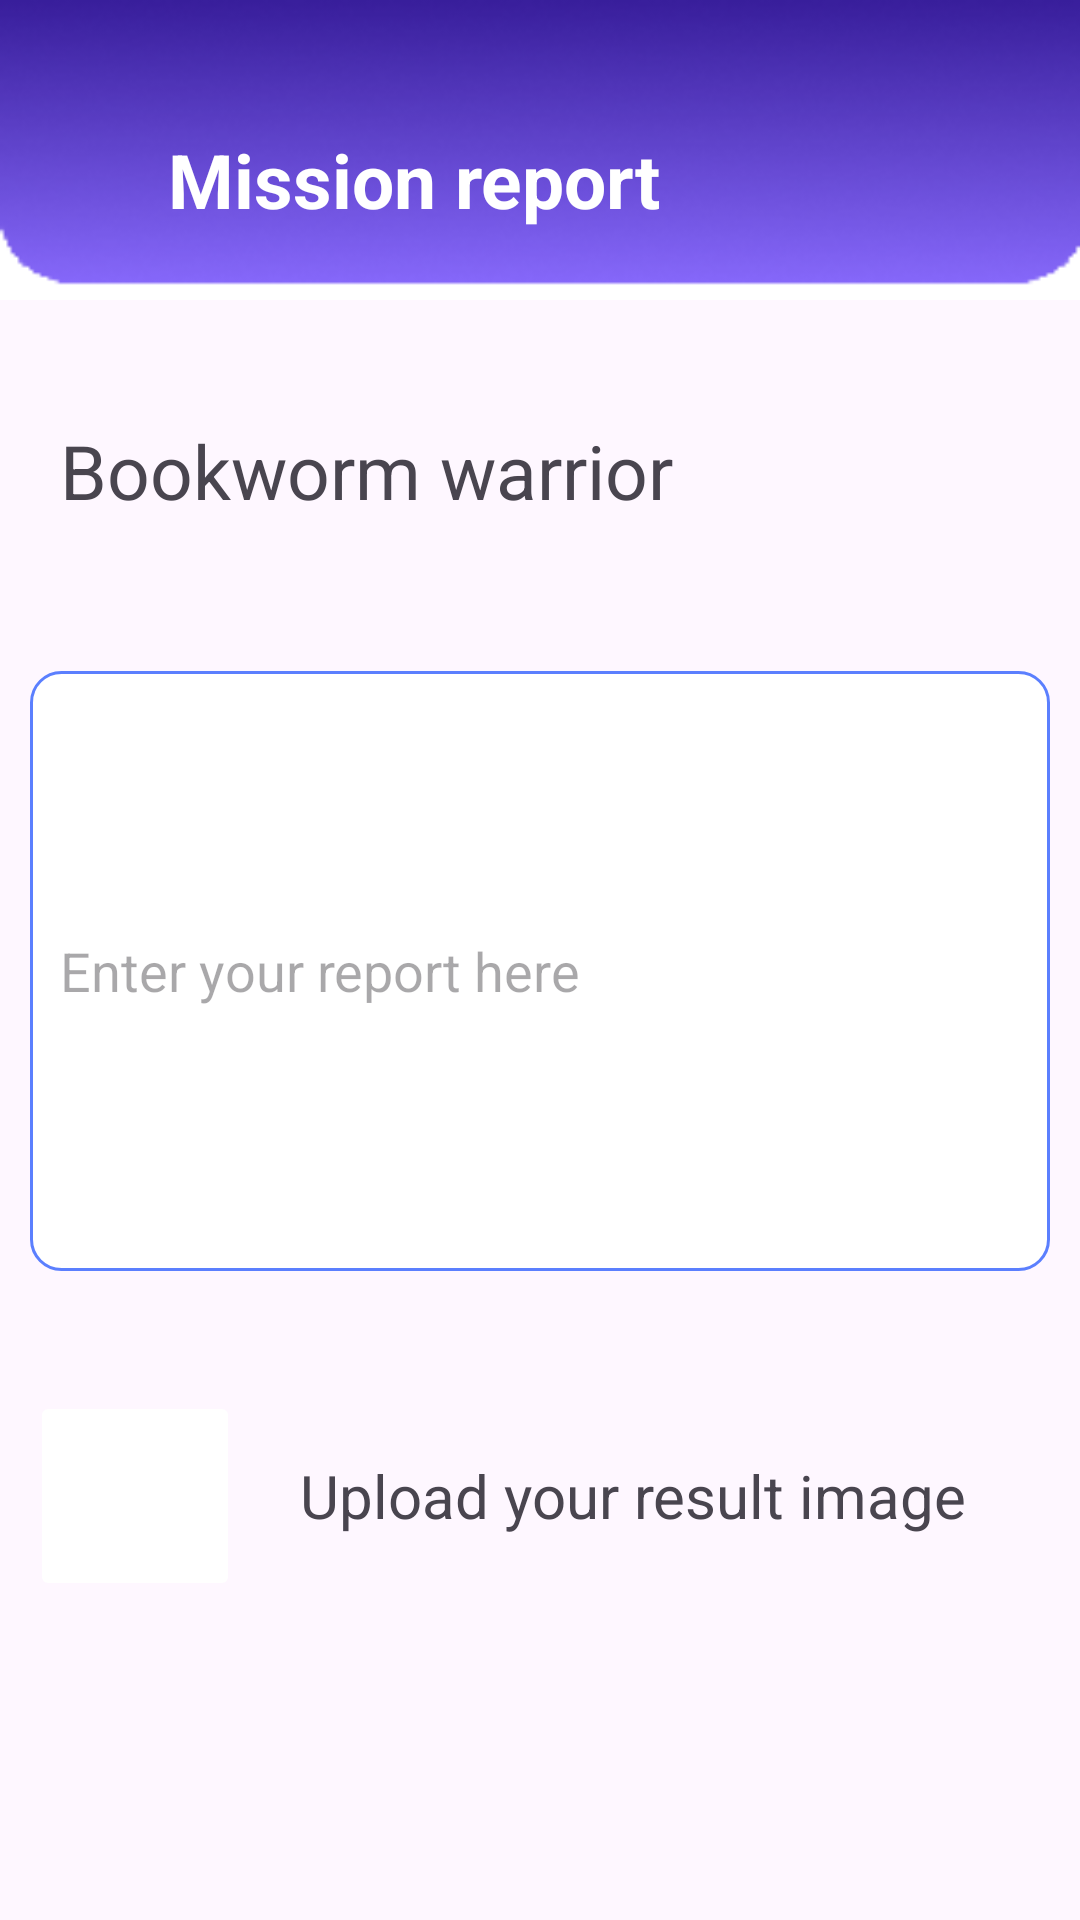

Produce the Android XML layout that renders to this screen, including the resource entries it uses.
<!-- AndroidManifest.xml: application theme Theme.SE215SuperFamilyApp -->
<!-- res/layout/submit_report.xml -->
<?xml version="1.0" encoding="utf-8"?>
<androidx.constraintlayout.widget.ConstraintLayout xmlns:android="http://schemas.android.com/apk/res/android"
    android:layout_width="match_parent"
    android:layout_height="match_parent"
    xmlns:tools="http://schemas.android.com/tools"
    xmlns:app="http://schemas.android.com/apk/res-auto">
   <FrameLayout
    android:layout_width="match_parent"
    android:layout_height="match_parent"
    app:layout_constraintBottom_toBottomOf="parent"
    app:layout_constraintEnd_toEndOf="parent"
    app:layout_constraintStart_toStartOf="parent"
    app:layout_constraintTop_toTopOf="parent">

    <LinearLayout
        android:layout_width="match_parent"
        android:layout_height="wrap_content"
        android:orientation="vertical"
        tools:ignore="ExtraText">

    <RelativeLayout
        android:id="@+id/header"
        android:layout_width="match_parent"
        android:layout_height="100dp"
        android:background="@drawable/bg_header_message"
        android:gravity="center_vertical"
        app:layout_constraintStart_toStartOf="parent"
        app:layout_constraintTop_toTopOf="parent">
        <ImageButton
            android:id="@+id/btn_back"
            android:layout_width="30dp"
            android:layout_height="30dp"
            android:layout_marginTop="20dp"
            android:layout_marginLeft="10dp"
            android:background="@android:color/transparent"
            android:src="@drawable/ic_previous" />

        <TextView
            android:layout_width="wrap_content"
            android:layout_height="wrap_content"
            android:layout_marginStart="56dp"
            android:layout_marginTop="20dp"
            android:text="Mission report"
            android:textColor="@color/white"
            android:textSize="25sp"
            android:textStyle="bold" />
    </RelativeLayout>
        <TextView
            android:layout_width="wrap_content"
            android:layout_height="wrap_content"
            android:text="Bookworm warrior"
            android:textSize="25sp"
            android:layout_marginTop="40dp"
            android:layout_marginLeft="20dp"/>
        <EditText
            android:layout_width="match_parent"
            android:id="@+id/report_text"
            android:layout_height="200dp"
            android:inputType="textMultiLine"
            android:hint="Enter your report here"
            android:padding="10dp"
            android:layout_marginHorizontal="10dp"
            android:layout_marginTop="50dp"
            android:background="@drawable/bg_mission_item"/>
        <LinearLayout
            android:layout_width="wrap_content"
            android:layout_height="wrap_content"
            android:orientation="horizontal"
            android:layout_marginTop="30dp"
            android:padding="10dp">
            <ImageButton
                android:layout_width="70dp"
                android:layout_height="70dp"
                android:scaleType="fitCenter"
                android:src="@drawable/camera"
                android:backgroundTint="@color/white"
                android:id="@+id/uploadImage"
                />
            <TextView
                android:layout_width="wrap_content"
                android:layout_height="wrap_content"
                android:layout_gravity="center_vertical"
                android:text="Upload your result image"
                android:textSize="20sp"
                android:layout_marginLeft="20dp"/>
        </LinearLayout>
        <ImageView
            android:layout_width="400dp"
            android:layout_height="140dp"
            android:layout_gravity="center_horizontal"
            android:layout_marginTop="10dp"
            android:id="@+id/display_image"/>
        <Button
            android:layout_width="wrap_content"
            android:layout_height="wrap_content"
            android:text="Submit" android:layout_marginTop="10dp"
            android:backgroundTint="@color/teal_700"
            android:layout_gravity="center_horizontal"
            android:id="@+id/submit_btn"/>
    </LinearLayout>
    </FrameLayout>

</androidx.constraintlayout.widget.ConstraintLayout>
<!-- resources referenced by this layout -->
<resources>
  <color name="teal_700">#27aea3</color>
  <color name="white">#FFFFFF</color>
  <!-- drawable bg_header_message: png bitmap (drawable, 13577 bytes) -->
  <!-- drawable bg_mission_item (drawable) -->
  <?xml version="1.0" encoding="utf-8"?>
  <shape xmlns:android="http://schemas.android.com/apk/res/android">
      <corners android:radius="10dp"/>
      <stroke android:width="1dp" android:color="#5B7FFE"/>
      <solid android:color="@color/white"/>
  </shape>
  <style name="Theme.SE215SuperFamilyApp" parent="Base.Theme.SE215SuperFamilyApp" />
  <style name="Base.Theme.SE215SuperFamilyApp" parent="Theme.Material3.DayNight.NoActionBar">
          
          
      </style>
</resources>
